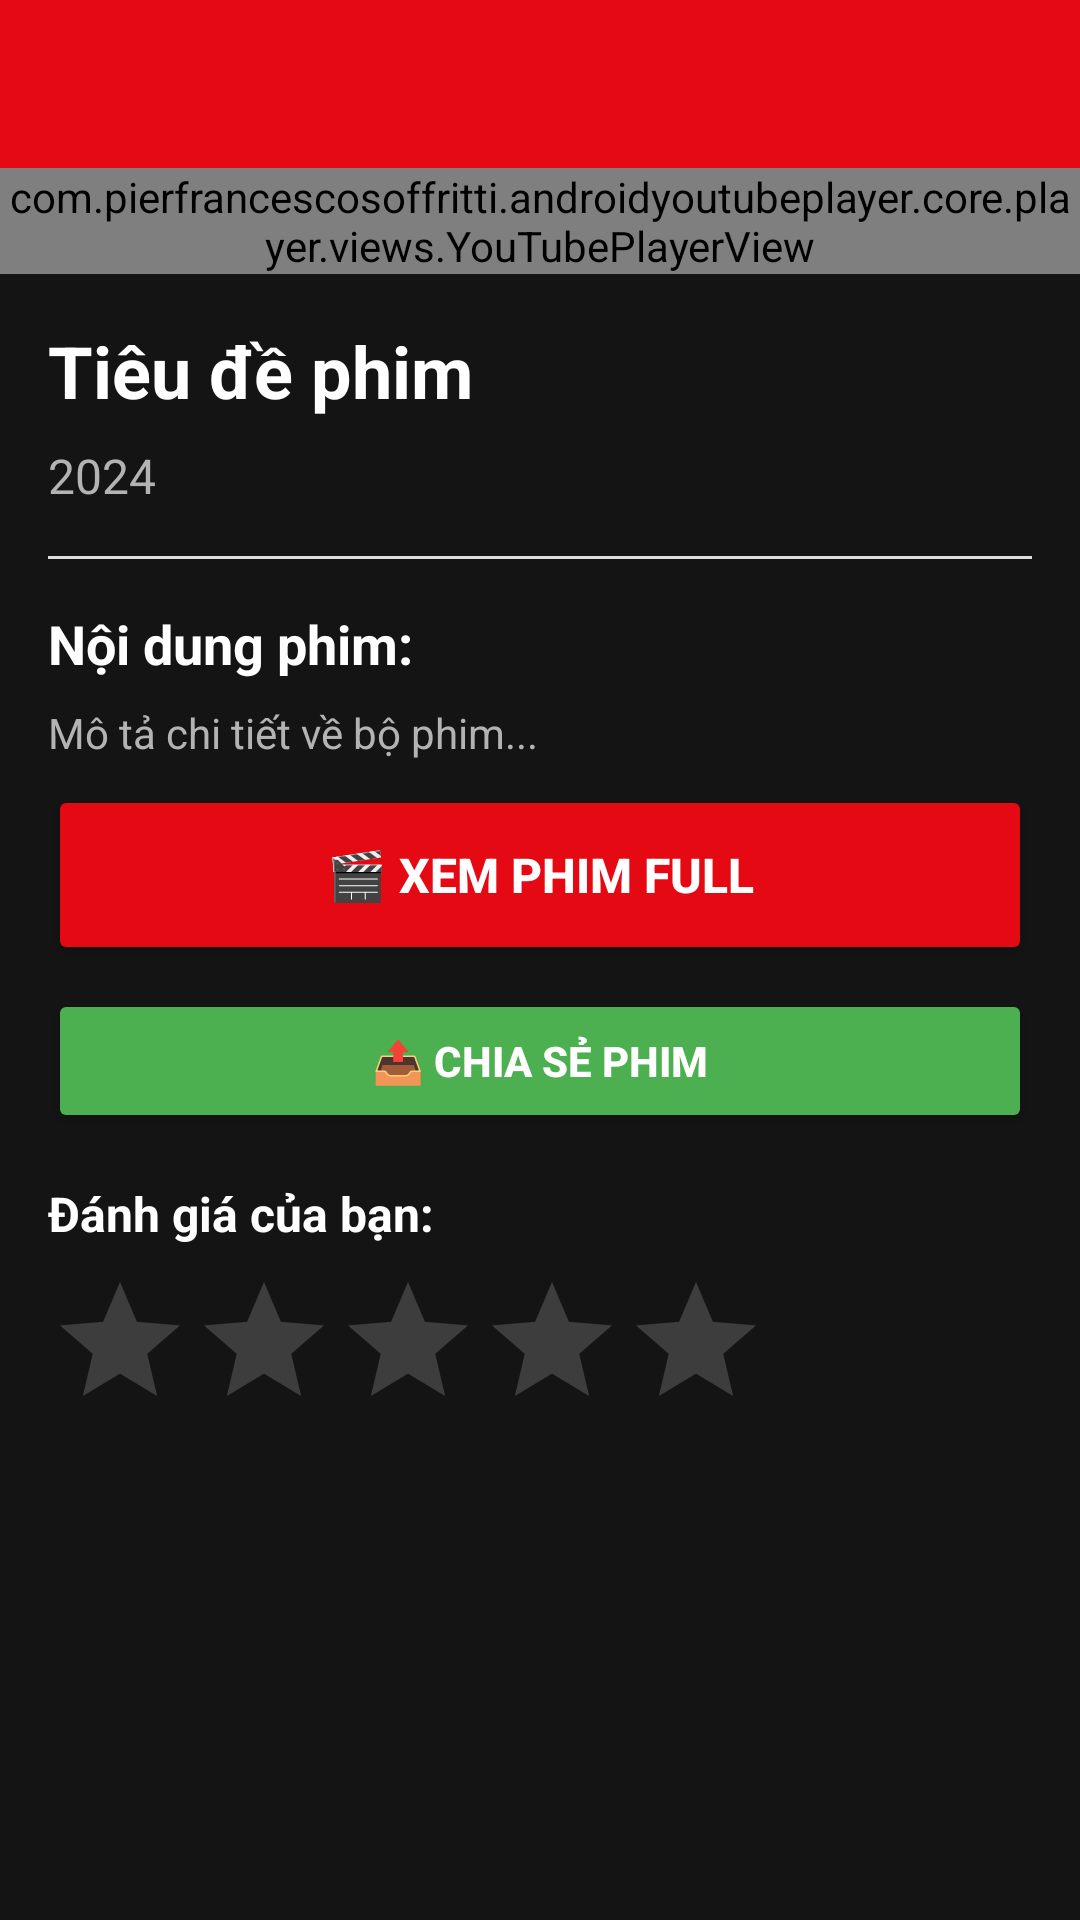

Android layout source for this screen:
<!-- AndroidManifest.xml: application theme Theme.AppPhim -->
<!-- res/layout/activity_detail.xml -->
<?xml version="1.0" encoding="utf-8"?>

<LinearLayout xmlns:android="http://schemas.android.com/apk/res/android"
    xmlns:app="http://schemas.android.com/apk/res-auto"
    android:layout_width="match_parent"
    android:layout_height="match_parent"
    android:orientation="vertical"
    android:background="@color/background_dark">

    
    <androidx.appcompat.widget.Toolbar
        android:id="@+id/toolbarDetail"
        android:layout_width="match_parent"
        android:layout_height="?attr/actionBarSize"
        android:background="@color/primary"
        android:theme="@style/ThemeOverlay.AppCompat.Dark.ActionBar" />

    <ScrollView
        android:layout_width="match_parent"
        android:layout_height="match_parent">

        <LinearLayout
            android:layout_width="match_parent"
            android:layout_height="match_parent"
            android:orientation="vertical">

            <com.pierfrancescosoffritti.androidyoutubeplayer.core.player.views.YouTubePlayerView
                android:layout_width="match_parent"
                android:layout_height="wrap_content"
                app:autoPlay="false"
                android:id="@+id/viewTrailer"/>

            
            <LinearLayout
                android:layout_width="match_parent"
                android:layout_height="wrap_content"
                android:orientation="vertical"
                android:padding="16dp">

                
                <TextView
                    android:id="@+id/tvTitleDetail"
                    android:layout_width="wrap_content"
                    android:layout_height="wrap_content"
                    android:text="Tiêu đề phim"
                    android:textSize="24sp"
                    android:textStyle="bold"
                    android:textColor="@color/text_primary" />

                
                <TextView
                    android:id="@+id/tvYearDetail"
                    android:layout_width="wrap_content"
                    android:layout_height="wrap_content"
                    android:text="2024"
                    android:textSize="16sp"
                    android:textColor="@color/text_secondary"
                    android:layout_marginTop="8dp" />

                
                <View
                    android:layout_width="match_parent"
                    android:layout_height="1dp"
                    android:background="#DDDDDD"
                    android:layout_marginVertical="16dp" />

                
                <TextView
                    android:layout_width="wrap_content"
                    android:layout_height="wrap_content"
                    android:text="Nội dung phim:"
                    android:textSize="18sp"
                    android:textStyle="bold"
                    android:textColor="@color/text_primary" />

                <TextView
                    android:id="@+id/tvOverview"
                    android:layout_width="wrap_content"
                    android:layout_height="wrap_content"
                    android:text="Mô tả chi tiết về bộ phim..."
                    android:textSize="14sp"
                    android:textColor="@color/text_secondary"
                    android:layout_marginTop="8dp"
                    android:lineSpacingExtra="4dp" />

                










                
                <Button
                    android:id="@+id/btnWatchVideo"
                    android:layout_width="match_parent"
                    android:layout_height="60dp"
                    android:layout_marginTop="8dp"
                    android:text="🎬 XEM PHIM FULL"
                    android:textSize="16sp"
                    android:textStyle="bold"
                    android:backgroundTint="#E50914" />

                
                <Button
                    android:id="@+id/btnShare"
                    android:layout_width="match_parent"
                    android:layout_height="48dp"
                    android:layout_marginTop="8dp"
                    android:text="📤 CHIA SẺ PHIM"
                    android:textSize="14sp"
                    android:textStyle="bold"
                    android:backgroundTint="#4CAF50" />

                
                <TextView
                    android:layout_width="wrap_content"
                    android:layout_height="wrap_content"
                    android:text="Đánh giá của bạn:"
                    android:textSize="16sp"
                    android:textStyle="bold"
                    android:textColor="@color/text_primary"
                    android:layout_marginTop="16dp" />

                <RatingBar
                    android:id="@+id/ratingBar"
                    android:layout_width="wrap_content"
                    android:layout_height="wrap_content"
                    android:numStars="5"
                    android:stepSize="1"
                    android:layout_marginTop="8dp" />

            </LinearLayout>

        </LinearLayout>

    </ScrollView>

</LinearLayout>
<!-- resources referenced by this layout -->
<resources>
  <color name="background_dark">#141414</color>
  <color name="primary">#E50914</color>
  <color name="text_primary">#FFFFFF</color>
  <color name="text_secondary">#B3B3B3</color>
  <style name="Theme.AppPhim" parent="Theme.MaterialComponents.DayNight.NoActionBar">
          
          <item name="colorPrimary">@color/primary</item>
          <item name="colorPrimaryVariant">@color/primary_dark</item>
          <item name="colorOnPrimary">@color/white</item>
  
          
          <item name="colorSecondary">@color/accent</item>
          <item name="colorSecondaryVariant">@color/accent</item>
          <item name="colorOnSecondary">@color/black</item>
  
          
          <item name="android:statusBarColor">@color/primary_dark</item>
  
          
          <item name="android:windowBackground">@color/background_dark</item>
  
          
          <item name="android:textColorPrimary">@color/text_primary</item>
          <item name="android:textColorSecondary">@color/text_secondary</item>
      </style>
  <color name="primary_dark">#B20710</color>
  <color name="white">#FFFFFFFF</color>
  <color name="accent">#FFC107</color>
  <color name="black">#FF000000</color>
</resources>
